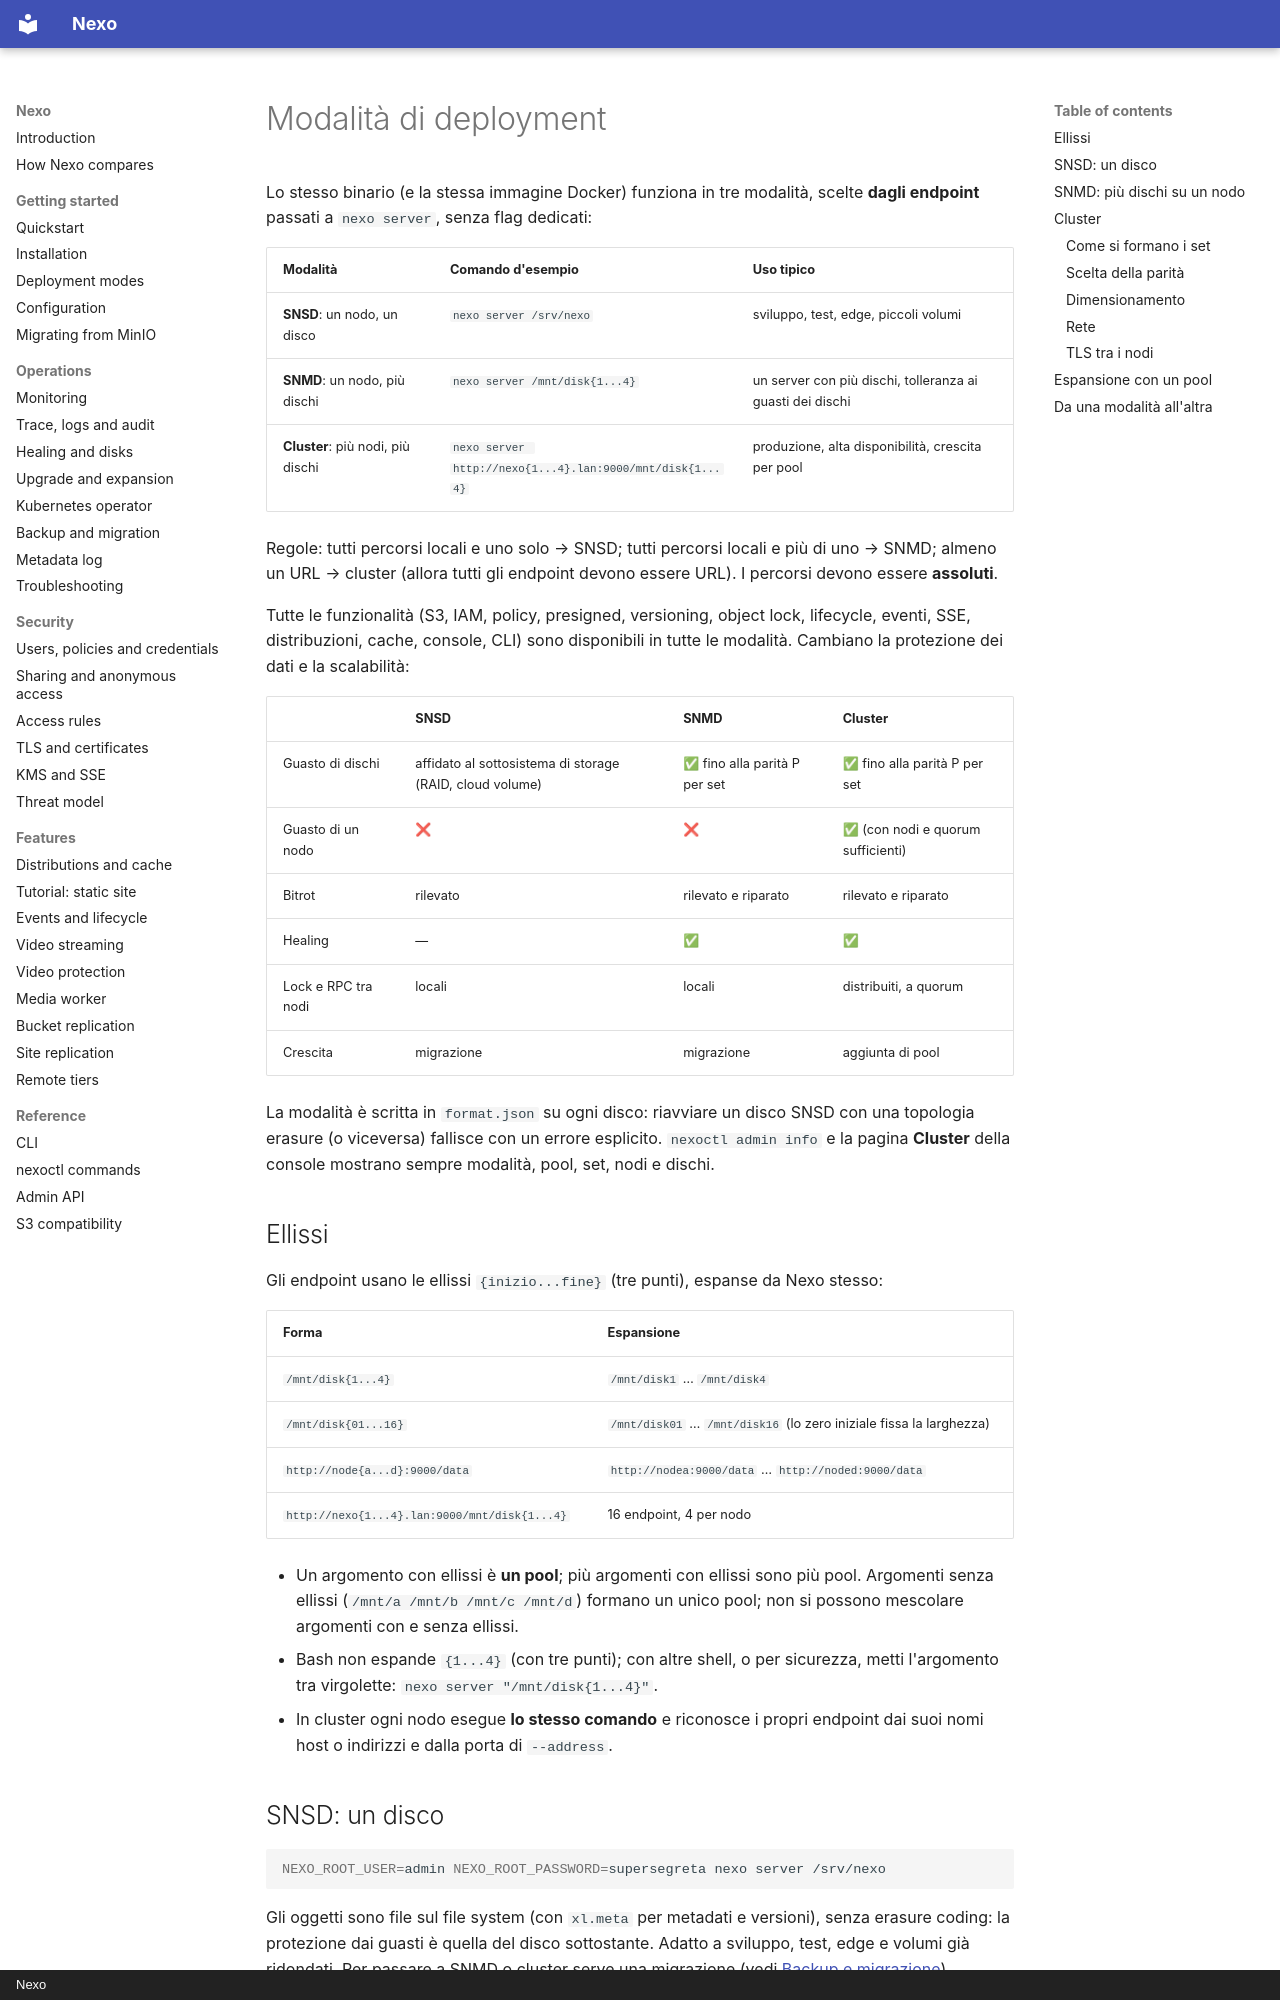

repository: R3n3r0/Nexo · page: deployment-modes.it/index.html · generator: mkdocs · copyright: Nexo

# Modalità di deployment

Lo stesso binario (e la stessa immagine Docker) funziona in tre modalità, scelte **dagli endpoint**
passati a `nexo server`, senza flag dedicati:

| Modalità | Comando d'esempio | Uso tipico |
|----------|-------------------|------------|
| **SNSD**: un nodo, un disco | `nexo server /srv/nexo` | sviluppo, test, edge, piccoli volumi |
| **SNMD**: un nodo, più dischi | `nexo server /mnt/disk{1...4}` | un server con più dischi, tolleranza ai guasti dei dischi |
| **Cluster**: più nodi, più dischi | `nexo server http://nexo{1...4}.lan:9000/mnt/disk{1...4}` | produzione, alta disponibilità, crescita per pool |

Regole: tutti percorsi locali e uno solo → SNSD; tutti percorsi locali e più di uno → SNMD; almeno un URL
→ cluster (allora tutti gli endpoint devono essere URL). I percorsi devono essere **assoluti**.

Tutte le funzionalità (S3, IAM, policy, presigned, versioning, object lock, lifecycle, eventi, SSE,
distribuzioni, cache, console, CLI) sono disponibili in tutte le modalità. Cambiano la protezione dei dati
e la scalabilità:

| | SNSD | SNMD | Cluster |
|-|------|------|---------|
| Guasto di dischi | affidato al sottosistema di storage (RAID, cloud volume) | ✅ fino alla parità P per set | ✅ fino alla parità P per set |
| Guasto di un nodo | ❌ | ❌ | ✅ (con nodi e quorum sufficienti) |
| Bitrot | rilevato | rilevato e riparato | rilevato e riparato |
| Healing | — | ✅ | ✅ |
| Lock e RPC tra nodi | locali | locali | distribuiti, a quorum |
| Crescita | migrazione | migrazione | aggiunta di pool |

La modalità è scritta in `format.json` su ogni disco: riavviare un disco SNSD con una topologia erasure
(o viceversa) fallisce con un errore esplicito. `nexoctl admin info` e la pagina **Cluster** della console
mostrano sempre modalità, pool, set, nodi e dischi.

## Ellissi

Gli endpoint usano le ellissi `{inizio...fine}` (tre punti), espanse da Nexo stesso:

| Forma | Espansione |
|-------|-----------|
| `/mnt/disk{1...4}` | `/mnt/disk1` … `/mnt/disk4` |
| `/mnt/disk{01...16}` | `/mnt/disk01` … `/mnt/disk16` (lo zero iniziale fissa la larghezza) |
| `http://node{a...d}:9000/data` | `http://nodea:9000/data` … `http://noded:9000/data` |
| `http://nexo{1...4}.lan:9000/mnt/disk{1...4}` | 16 endpoint, 4 per nodo |

- Un argomento con ellissi è **un pool**; più argomenti con ellissi sono più pool. Argomenti senza ellissi
  (`/mnt/a /mnt/b /mnt/c /mnt/d`) formano un unico pool; non si possono mescolare argomenti con e senza
  ellissi.
- Bash non espande `{1...4}` (con tre punti); con altre shell, o per sicurezza, metti l'argomento tra
  virgolette: `nexo server "/mnt/disk{1...4}"`.
- In cluster ogni nodo esegue **lo stesso comando** e riconosce i propri endpoint dai suoi nomi host o
  indirizzi e dalla porta di `--address`.

## SNSD: un disco

```bash
NEXO_ROOT_USER=admin NEXO_ROOT_PASSWORD=supersegreta nexo server /srv/nexo
```

Gli oggetti sono file sul file system (con `xl.meta` per metadati e versioni), senza erasure coding: la
protezione dai guasti è quella del disco sottostante. Adatto a sviluppo, test, edge e volumi già
ridondati. Per passare a SNMD o cluster serve una migrazione (vedi
[Backup e migrazione](operations/backup-migration.md)).

## SNMD: più dischi su un nodo

```bash
nexo server "/mnt/disk{1...4}"
```

I dischi formano uno o più **erasure set** di 2–16 dischi; ogni oggetto è diviso in D blocchi di dati e P
di parità (Reed-Solomon) distribuiti sui dischi del suo set, con un checksum per blocco (bitrot). Nessuna
rete coinvolta: lock locali, nessun overhead RPC.
